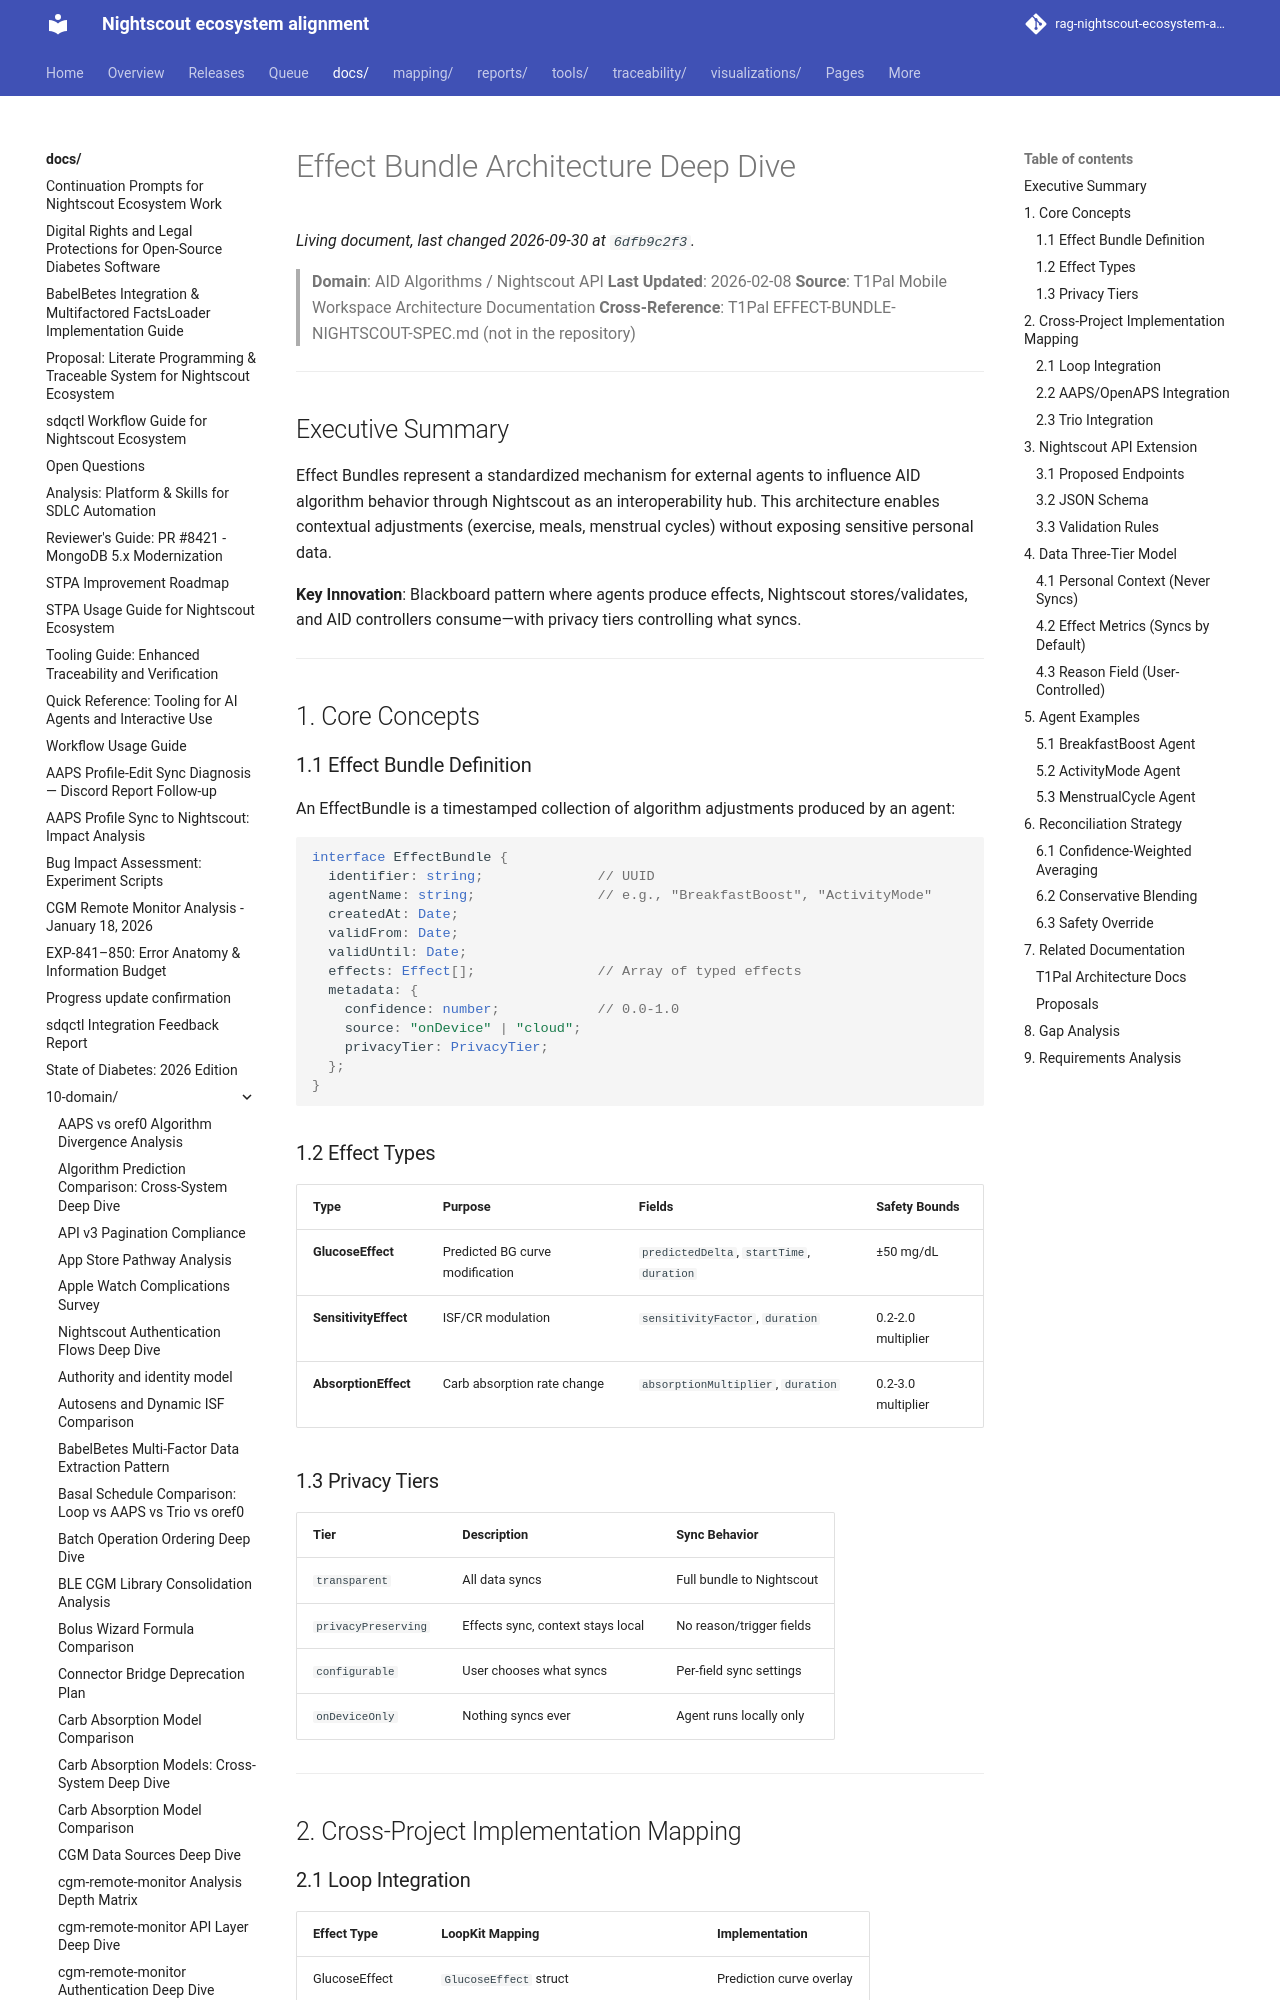

repository: bewest/rag-nightscout-ecosystem-alignment · page: docs/10-domain/effect-bundle-architecture-deep-dive.html · generator: mkdocs

# Effect Bundle Architecture Deep Dive

> **Domain**: AID Algorithms / Nightscout API
> **Last Updated**: 2026-02-08
> **Source**: T1Pal Mobile Workspace Architecture Documentation
> **Cross-Reference**: T1Pal EFFECT-BUNDLE-NIGHTSCOUT-SPEC.md (not in the repository)

---

## Executive Summary

Effect Bundles represent a standardized mechanism for external agents to influence AID algorithm behavior through Nightscout as an interoperability hub. This architecture enables contextual adjustments (exercise, meals, menstrual cycles) without exposing sensitive personal data.

**Key Innovation**: Blackboard pattern where agents produce effects, Nightscout stores/validates, and AID controllers consume—with privacy tiers controlling what syncs.

---

## 1. Core Concepts

### 1.1 Effect Bundle Definition

An EffectBundle is a timestamped collection of algorithm adjustments produced by an agent:

```typescript
interface EffectBundle {
  identifier: string;              // UUID
  agentName: string;               // e.g., "BreakfastBoost", "ActivityMode"
  createdAt: Date;
  validFrom: Date;
  validUntil: Date;
  effects: Effect[];               // Array of typed effects
  metadata: {
    confidence: number;            // 0.0-1.0
    source: "onDevice" | "cloud";
    privacyTier: PrivacyTier;
  };
}
```

### 1.2 Effect Types

| Type | Purpose | Fields | Safety Bounds |
|------|---------|--------|---------------|
| **GlucoseEffect** | Predicted BG curve modification | `predictedDelta`, `startTime`, `duration` | ±50 mg/dL |
| **SensitivityEffect** | ISF/CR modulation | `sensitivityFactor`, `duration` | 0.2-2.0 multiplier |
| **AbsorptionEffect** | Carb absorption rate change | `absorptionMultiplier`, `duration` | 0.2-3.0 multiplier |

### 1.3 Privacy Tiers

| Tier | Description | Sync Behavior |
|------|-------------|---------------|
| `transparent` | All data syncs | Full bundle to Nightscout |
| `privacyPreserving` | Effects sync, context stays local | No reason/trigger fields |
| `configurable` | User chooses what syncs | Per-field sync settings |
| `onDeviceOnly` | Nothing syncs ever | Agent runs locally only |

---

## 2. Cross-Project Implementation Mapping
